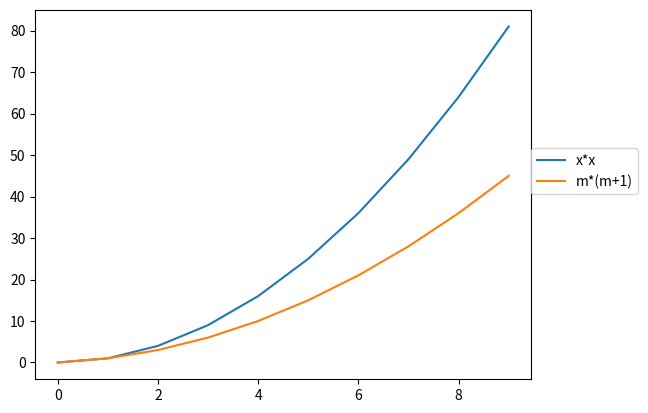

Recreate this plot in Python.
import math
from matplotlib import pyplot as plt
%matplotlib inline

n = 10
y_sqr = [x*x for x in range(n)]
y_adj = [m*(m+1)/2 for m in range(n)]
plt.plot(range(n), y_sqr, label='x*x')
plt.plot(range(n), y_adj, label='m*(m+1)')
plt.legend(loc=(1,0.5))
plt.show()

N = 1000
for m in range(N):
    n = m*(m+1)/2
    k = math.sqrt(n)
    if(abs(k-round(k))<1e-6):
        print(int(n), int(k), m, '{0}*{1}/2'.format(m,m+1))